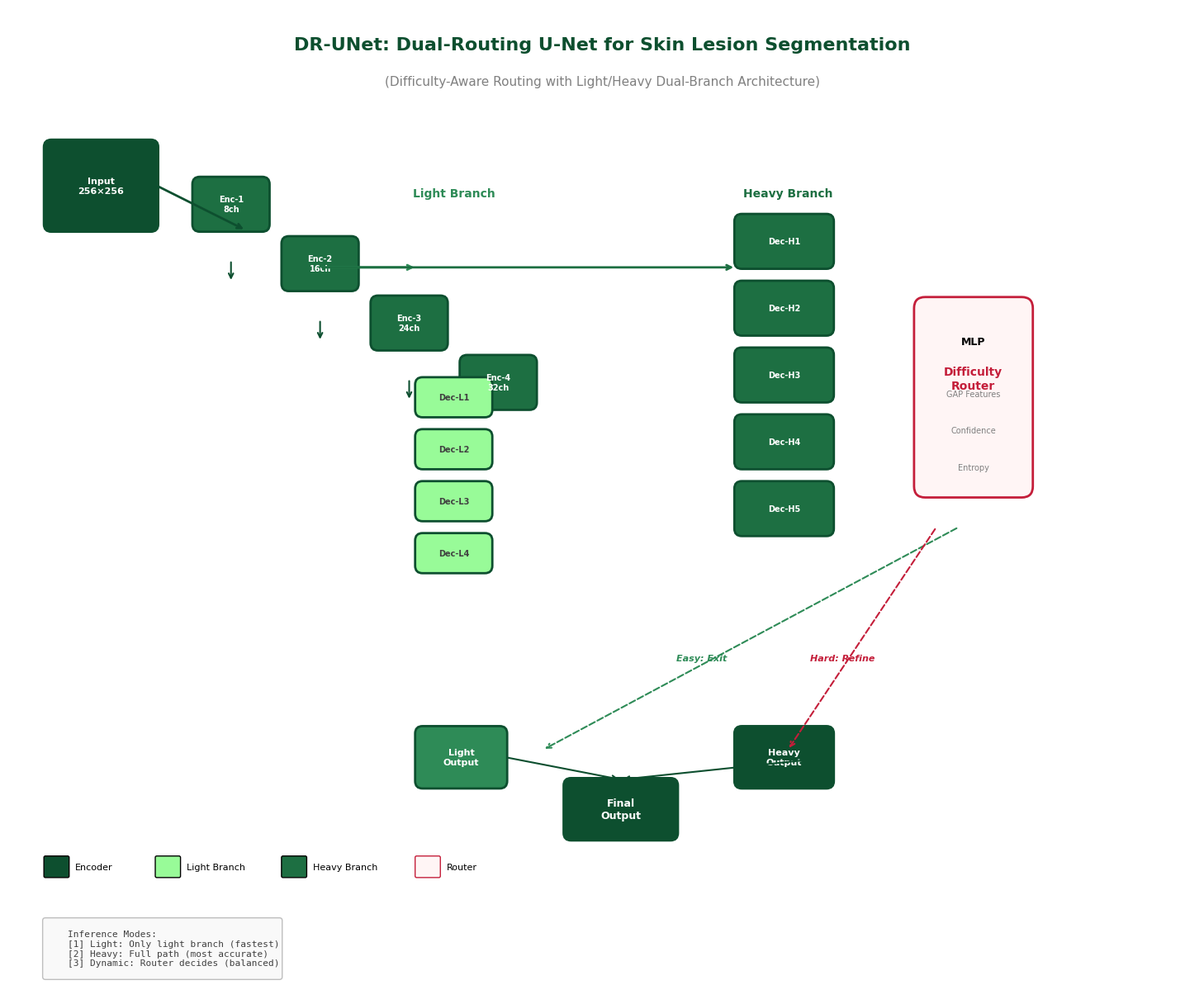

Here is the Python script that generated this plot:
#!/usr/bin/env python
# -*- coding: utf-8 -*-
"""
DR-UNet 模型架构图
配色方案：参考百元大钞 - 以墨绿色为主色调
"""

import matplotlib.pyplot as plt
import matplotlib.patches as mpatches
from matplotlib.patches import FancyBboxPatch, FancyArrowPatch
import numpy as np

# 设置中文字体
plt.rcParams["font.sans-serif"] = ["SimHei", "Microsoft YaHei", "Arial Unicode MS"]
plt.rcParams["axes.unicode_minus"] = False

# 百元大钞配色方案
COLORS = {
    # 主色调 - 墨绿色系
    "primary_green": "#1D6F42",  # 墨绿 - 主色
    "light_green": "#2E8B57",  # 海绿色
    "pale_green": "#98FB98",  # 淡绿色
    "dark_green": "#0D4F2F",  # 深墨绿
    # 辅助色 - 红橙色系（点缀）
    "accent_red": "#C41E3A",  # 中国红
    "orange": "#E86832",  # 橙色
    # 中性色
    "white": "#FFFFFF",
    "light_gray": "#F5F5F5",
    "gray": "#808080",
    "dark_gray": "#404040",
    "black": "#1A1A1A",
    # 渐变色
    "gradient_start": "#2E8B57",
    "gradient_end": "#1D6F42",
}


def draw_block(ax, x, y, width, height, color, label, text_color="white", fontsize=9):
    """绘制一个方块"""
    rect = FancyBboxPatch(
        (x, y),
        width,
        height,
        boxstyle="round,pad=0.02,rounding_size=0.1",
        facecolor=color,
        edgecolor=COLORS["dark_green"],
        linewidth=2,
    )
    ax.add_patch(rect)
    ax.text(
        x + width / 2,
        y + height / 2,
        label,
        ha="center",
        va="center",
        fontsize=fontsize,
        color=text_color,
        fontweight="bold",
    )
    return rect


def draw_arrow(ax, start, end, color=COLORS["dark_green"], style="simple"):
    """绘制箭头连接"""
    ax.annotate(
        "",
        xy=end,
        xytext=start,
        arrowprops=dict(
            arrowstyle="->", color=color, lw=2, connectionstyle="arc3,rad=0"
        ),
    )


def draw_dashed_arrow(ax, start, end, color=COLORS["gray"]):
    """绘制虚线箭头"""
    ax.annotate(
        "",
        xy=end,
        xytext=start,
        arrowprops=dict(
            arrowstyle="->",
            color=color,
            lw=1.5,
            linestyle="--",
            connectionstyle="arc3,rad=0",
        ),
    )


def create_architecture_diagram():
    """创建 DR-UNet 架构图"""
    fig, ax = plt.subplots(1, 1, figsize=(16, 12))
    ax.set_xlim(0, 16)
    ax.set_ylim(0, 12)
    ax.set_aspect("equal")
    ax.axis("off")

    # 标题
    ax.text(
        8,
        11.5,
        "DR-UNet: Dual-Routing U-Net for Skin Lesion Segmentation",
        ha="center",
        va="center",
        fontsize=16,
        fontweight="bold",
        color=COLORS["dark_green"],
    )
    ax.text(
        8,
        11,
        "(Difficulty-Aware Routing with Light/Heavy Dual-Branch Architecture)",
        ha="center",
        va="center",
        fontsize=11,
        color=COLORS["gray"],
    )

    # ============== 输入层 ==============
    draw_block(ax, 0.5, 9, 1.5, 1.2, COLORS["dark_green"], "Input\n256×256", fontsize=8)

    # ============== 主干网络 ==============
    # 编码器部分 (4层)
    encoder_x = 2.5
    encoder_channels = [8, 16, 24, 32]
    encoder_blocks = []

    for i, ch in enumerate(encoder_channels):
        y_pos = 9 - i * 0.8
        color = COLORS["primary_green"]
        draw_block(
            ax,
            encoder_x + i * 1.2,
            y_pos,
            1,
            0.7,
            color,
            f"Enc-{i + 1}\n{ch}ch",
            fontsize=7,
        )

    # 向下箭头
    for i in range(3):
        y_pos = 8.6 - i * 0.8
        ax.annotate(
            "",
            xy=(2.5 + i * 1.2 + 0.5, 8.3 - i * 0.8),
            xytext=(2.5 + i * 1.2 + 0.5, y_pos),
            arrowprops=dict(arrowstyle="->", color=COLORS["dark_green"], lw=1.5),
        )

    # ============== 分支结构 ==============
    # Light Branch (左侧 - 浅绿色)
    ax.text(
        6,
        9.5,
        "Light Branch",
        ha="center",
        va="center",
        fontsize=10,
        fontweight="bold",
        color=COLORS["light_green"],
    )

    # 轻分支解码器
    for i in range(4):
        y_pos = 6.5 - i * 0.7
        color = COLORS["pale_green"]
        draw_block(
            ax,
            5.5,
            y_pos,
            1,
            0.5,
            color,
            f"Dec-L{i + 1}",
            text_color=COLORS["dark_gray"],
            fontsize=7,
        )

    # 轻分支输出
    draw_block(
        ax, 5.5, 1.5, 1.2, 0.8, COLORS["light_green"], "Light\nOutput", fontsize=8
    )

    # Heavy Branch (右侧 - 深绿色)
    ax.text(
        10.5,
        9.5,
        "Heavy Branch",
        ha="center",
        va="center",
        fontsize=10,
        fontweight="bold",
        color=COLORS["primary_green"],
    )

    # 重分支解码器
    for i in range(5):
        y_pos = 8.5 - i * 0.9
        color = COLORS["primary_green"]
        draw_block(ax, 9.8, y_pos, 1.3, 0.7, color, f"Dec-H{i + 1}", fontsize=7)

    # 重分支输出
    draw_block(
        ax, 9.8, 1.5, 1.3, 0.8, COLORS["dark_green"], "Heavy\nOutput", fontsize=8
    )

    # ============== Router ==============
    ax.text(
        13,
        7,
        "Difficulty\nRouter",
        ha="center",
        va="center",
        fontsize=10,
        fontweight="bold",
        color=COLORS["accent_red"],
    )

    # Router 内部结构
    router_box = FancyBboxPatch(
        (12.3, 5.5),
        1.4,
        2.5,
        boxstyle="round,pad=0.1,rounding_size=0.15",
        facecolor="#FFF5F5",
        edgecolor=COLORS["accent_red"],
        linewidth=2,
    )
    ax.add_patch(router_box)
    ax.text(13, 7.5, "MLP", ha="center", va="center", fontsize=9, fontweight="bold")
    ax.text(
        13,
        6.8,
        "GAP Features",
        ha="center",
        va="center",
        fontsize=7,
        color=COLORS["gray"],
    )
    ax.text(
        13,
        6.3,
        "Confidence",
        ha="center",
        va="center",
        fontsize=7,
        color=COLORS["gray"],
    )
    ax.text(
        13, 5.8, "Entropy", ha="center", va="center", fontsize=7, color=COLORS["gray"]
    )

    # ============== 连接线 ==============
    # 输入到编码器
    ax.annotate(
        "",
        xy=(3.2, 9),
        xytext=(2, 9.6),
        arrowprops=dict(arrowstyle="->", color=COLORS["dark_green"], lw=2),
    )

    # 编码器到分支
    ax.annotate(
        "",
        xy=(5.5, 8.5),
        xytext=(4.2, 8.5),
        arrowprops=dict(arrowstyle="->", color=COLORS["light_green"], lw=2),
    )
    ax.annotate(
        "",
        xy=(9.8, 8.5),
        xytext=(4.2, 8.5),
        arrowprops=dict(arrowstyle="->", color=COLORS["primary_green"], lw=2),
    )

    # Router 到分支的决策线
    # Easy 路径 (绿色虚线)
    ax.annotate(
        "",
        xy=(7.2, 2),
        xytext=(12.8, 5),
        arrowprops=dict(
            arrowstyle="->", color=COLORS["light_green"], lw=1.5, linestyle="--"
        ),
    )
    ax.text(
        9,
        3.2,
        "Easy: Exit",
        fontsize=8,
        color=COLORS["light_green"],
        fontweight="bold",
        style="italic",
    )

    # Hard 路径 (红色虚线)
    ax.annotate(
        "",
        xy=(10.5, 2),
        xytext=(12.5, 5),
        arrowprops=dict(
            arrowstyle="->", color=COLORS["accent_red"], lw=1.5, linestyle="--"
        ),
    )
    ax.text(
        10.8,
        3.2,
        "Hard: Refine",
        fontsize=8,
        color=COLORS["accent_red"],
        fontweight="bold",
        style="italic",
    )

    # ============== 融合输出 ==============
    draw_block(
        ax, 7.5, 0.8, 1.5, 0.8, COLORS["dark_green"], "Final\nOutput", fontsize=9
    )

    # 从 light 和 heavy 到最终输出
    ax.annotate(
        "",
        xy=(8.25, 1.6),
        xytext=(6.7, 1.9),
        arrowprops=dict(arrowstyle="->", color=COLORS["dark_green"], lw=1.5),
    )
    ax.annotate(
        "",
        xy=(8.25, 1.6),
        xytext=(11.1, 1.9),
        arrowprops=dict(arrowstyle="->", color=COLORS["dark_green"], lw=1.5),
    )

    # ============== 图例 ==============
    legend_x = 0.5
    legend_y = 0.3

    # 编码器图例
    ax.add_patch(
        FancyBboxPatch(
            (legend_x, legend_y),
            0.3,
            0.25,
            boxstyle="round,pad=0.02",
            facecolor=COLORS["dark_green"],
        )
    )
    ax.text(legend_x + 0.4, legend_y + 0.12, "Encoder", fontsize=8, va="center")

    # 轻分支图例
    ax.add_patch(
        FancyBboxPatch(
            (legend_x + 1.5, legend_y),
            0.3,
            0.25,
            boxstyle="round,pad=0.02",
            facecolor=COLORS["pale_green"],
        )
    )
    ax.text(legend_x + 1.9, legend_y + 0.12, "Light Branch", fontsize=8, va="center")

    # 重分支图例
    ax.add_patch(
        FancyBboxPatch(
            (legend_x + 3.2, legend_y),
            0.3,
            0.25,
            boxstyle="round,pad=0.02",
            facecolor=COLORS["primary_green"],
        )
    )
    ax.text(legend_x + 3.6, legend_y + 0.12, "Heavy Branch", fontsize=8, va="center")

    # Router 图例
    ax.add_patch(
        FancyBboxPatch(
            (legend_x + 5, legend_y),
            0.3,
            0.25,
            boxstyle="round,pad=0.02",
            facecolor="#FFF5F5",
            edgecolor=COLORS["accent_red"],
        )
    )
    ax.text(legend_x + 5.4, legend_y + 0.12, "Router", fontsize=8, va="center")

    # ============== 推理模式说明 ==============
    mode_text = """
    Inference Modes:
    [1] Light: Only light branch (fastest)
    [2] Heavy: Full path (most accurate)  
    [3] Dynamic: Router decides (balanced)
    """
    ax.text(
        0.5,
        -0.3,
        mode_text,
        fontsize=8,
        verticalalignment="top",
        fontfamily="monospace",
        color=COLORS["dark_gray"],
        bbox=dict(
            boxstyle="round",
            facecolor=COLORS["light_gray"],
            edgecolor=COLORS["gray"],
            alpha=0.5,
        ),
    )

    plt.tight_layout()
    return fig


def main():
    """主函数"""
    fig = create_architecture_diagram()

    # 保存图片
    output_path = r"D:\Code\CV-practive\DRU-Net：面向资源有限环境下皮肤病灶分割\figures\dr_unet_architecture.png"
    fig.savefig(
        output_path, dpi=300, bbox_inches="tight", facecolor="white", edgecolor="none"
    )
    print(f"Figure saved to: {output_path}")

    # 同时保存 PDF 版本（用于论文）
    pdf_path = output_path.replace(".png", ".pdf")
    fig.savefig(
        pdf_path, format="pdf", bbox_inches="tight", facecolor="white", edgecolor="none"
    )
    print(f"PDF saved to: {pdf_path}")

    plt.show()


if __name__ == "__main__":
    main()
